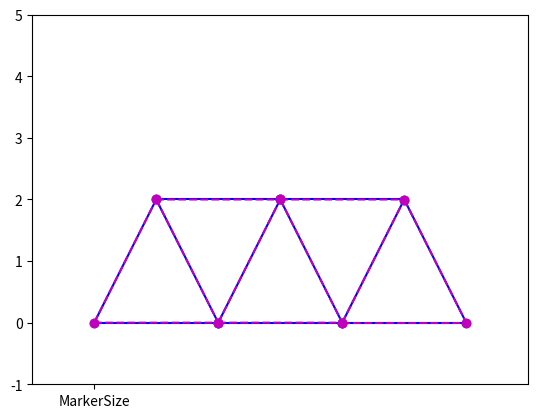

Reproduce this figure in Python.
# 2D TRUSS ANALYSIS BY USING STIFFNESS METHOD
# [redacted]
import numpy as np
import numpy.linalg as lin

import pandas as pd
from pandas import DataFrame

import matplotlib.pyplot as plt
import pylab as pl

n=7 #Joint numbers
m=11# Member numbers


#Determination of Cross section area.

# Assuming section as the tube
# Properties are identical for 11 members.
D=0.05 # m
A=((np.pi)*(D**2))/4  #Cross Section area (m2)

E=2*10**8 # kN/m2
XY_values=np.array([0.0,0.0, 1.0,2.0, 2.0,0.0, 3.0,2.0, 4.0,0.0, 5.0,2.0, 6.0,0.0])
NC_values=np.array([1 ,2 ,1 ,3 ,2 ,3, 2, 4, 3, 4, 3, 5, 4, 5, 4, 6, 5, 6, 5, 7, 6, 7])

MG_values=np.array([E ,A ,E ,A ,E ,A, E, A, E, A, E, A, E, A, E, A, E, A, E, A, E, A])

BC_values=np.array([1, 1, 1, 7, 1, 1])
#First column represents joint number(I would want to starting number with 0.
#Second column represents is at x direction prescribed(1) or free(0)?
#Third column represents is at y direction prescribed(1) or free(0)?

FEXT_values=np.array([2,0.0,-11.0, 4,0.0,-22.0, 6,0,-11.0])

# calculating displacement matrix
def calculate_Df(Kff,Fext,Kfp,Dp):

    division_matrix = np.subtract(Fext,(Kfp.dot(Dp)))
    matrix = lin.solve(Kff,division_matrix)
    print("Kfp=")
    print(Kfp)
    return matrix

#calculating reaction matrix
def calculate_R(Kpf,Df,Kpp,Dp):
    matrix = np.dot(Kpf,Df) + np.dot(Kpp,Dp)
    return matrix

#calculating member end forces
def calculate_memberEndForce_q(k_prime,T,U):
    matrix = np.dot(k_prime,np.dot(T,U))

    return matrix


def assemble_matrix_1_to_2_using_Ce(Ce,k,K):
    size_array_k=k.shape
    row_k=size_array_k[0]
    col_k=size_array_k[1]

    # loop over k matrix's elements
    for i in range(0,row_k,1):
        for j in range(0,col_k,1):
            # defining indices of K value by using DOF_numbers
            K_index_1 = int(Ce[j]-1.0)
            K_index_2 = int(Ce[i]-1.0)

            K_value = K[K_index_1,K_index_2]

            # adding previous K value to new one recursively
            K[K_index_1][K_index_2] = K_value + k[i][j]

    return K


# defining el_stiff matrix at global coordinate to create element stiffness matrix
def el_stiff(T,k_prime):
    T_transpose = np.transpose(T)
    matrix = np.dot(T_transpose,np.dot(k_prime,T))

    return matrix

# defining el_stiff_local function to create element stiffness matrix
def el_stiff_local(A,E,x,y):
    L=findLength(x,y)
    ael=(A*E)/L
    matrix=[[ael,(-1)*ael],[(-1)*ael,ael]]
    return matrix

# defining T_matrix function to create transformation matrix
def T_matrix(x,y):

    delta = find_delta_Values(x,y)
    delta_x = delta[0]
    delta_y = delta[1]

    L = (findLength(x,y))

    cos_theta = delta_x / L
    sin_theta = delta_y / L

    matrix = [[cos_theta,sin_theta,0,0],[0,0,cos_theta,sin_theta]]

    return matrix

# defining findLength function to find length
def findLength(x,y):
    delta=find_delta_Values(x,y)
    delta_x=delta[0]
    delta_y=delta[1]
    L_value=np.sqrt(((delta_x)**2) + ((delta_y)**2))

    return L_value

#defining find_delta_Values function to find delta_x and delta_y
def find_delta_Values(x,y):
    start_x = x[0]
    end_x = x[1]
    start_y = y[0]
    end_y = y[1]
    delta_x = end_x[0] - start_x[0]
    delta_y = end_y[0] - start_y[0]
    delta = [delta_x , delta_y]

    return delta

# defining createMatrix function to create matrices by using row number,column number and values
def createMatrix(row,column,values):

    matrix=np.zeros([row, column], dtype =float)
    counter = 0                      # counter for element number in values
    for i in range(0,row,1):
        for j in range(0,column,1):
            matrix[i][j] = values[counter]
            counter = counter + 1
    return matrix

# creating matrices by using createMatrix function with row number,column number and matrix values
XY=createMatrix(n,2, XY_values)
NC=createMatrix(m,2, NC_values)
MG=createMatrix(m,2, MG_values)
BC=createMatrix(2,3, BC_values)
FEXT=createMatrix(3,3, FEXT_values)

#print(FEXT)
size_array_BC=BC.shape
row_BC=size_array_BC[0]
col_BC=size_array_BC[1]


DOF=np.zeros((n,2),dtype=float)

k=1
displacement_counter = 0
for i in range(0,n,1):     #loop over nodes
    BC_state= "not_exist"
    for j in range(0,row_BC,1): #loop over rows of BC array
        if BC[j,0]==i+1:
            BC_state="exist"
            x_value=j

    if BC_state=="not_exist": # If there is no BC on the node
        DOF[i,0]=k
        DOF[i,1]=k+1
        k=k+2
        displacement_counter = displacement_counter +2

    elif BC_state=="exist" and BC[x_value,1]==0: # else if there is BC on the node and X direction is not constrained.
        DOF[i,0]=k
        k=k+1
        displacement_counter = displacement_counter +1
    elif BC_state=="exist" and BC[x_value,2]==0: # else if there is BC on the node and Y direction is not constrained.
        DOF[i,1]=k
        k=k+1
        displacement_counter = displacement_counter +1
    #filling the remaining 0 entries of the DOF matrix
print(DOF)
for i in range(0,n,1):    #loop over nodes
    for j in range(0,2,1): # loop over X and Y directions
        if DOF[i,j]==0:
            DOF[i,j]=k
            k=k+1


size_array_DOF=DOF.shape
row_DOF=size_array_DOF[0]
col_DOF=size_array_DOF[1]

q=row_DOF*col_DOF

size_array_NC=NC.shape
row_NC=size_array_NC[0]
col_NC=size_array_NC[1]

K=np.zeros((q,q),dtype=float)

T_trans=[]
k_prime_add=[]
# Construction of K
for e in range(0,row_NC,1):         # loop over elements
    # defining required variables
    E=MG[e,0]
    A=MG[e,1]


    bn_id=int(NC[e,0]-1.0)
    en_id=int(NC[e,1]-1.0)

    x=np.array([[XY[bn_id,0]],[XY[en_id,0]]])
    y=np.array([[XY[bn_id,1]],[XY[en_id,1]]])


    k_prime=el_stiff_local(A,E,x,y)
    k_prime_add.append((k_prime))
    T=T_matrix(x,y)
    k=el_stiff(T,k_prime)
    #k_mult.append(k)
    T_trans.append(T)
    Ce=[DOF[bn_id,0],DOF[bn_id,1],DOF[en_id,0],DOF[en_id,1]]
    K=assemble_matrix_1_to_2_using_Ce(Ce,k,K)
    #print(Ce)
    #print(K)
#print(np.linalg.det(K))
#print("The System Stiffness Matrix K =")
#print(K,"N/mm")


# Determination of displacement and forces-------------------------------------
# creating all zero Q_values array with q elements
Q_valuess=np.empty([q], dtype=float)

for i in range(0,q,1):
    Q_valuess[i] = 0

Q=createMatrix(q,1,Q_valuess)

size_array_FEXT=FEXT.shape
row_FEXT=size_array_FEXT[0]
col_FEXT=size_array_FEXT[1]


for i in range(0,row_FEXT,1):
    joint_id = int(FEXT[i,0]-1)  # Joint number on which an external force is applied
    Cn = DOF[joint_id,:] # dof numbers of the node
    first_index = int(Cn[0]-1)
    second_index = int(Cn[1]-1)

    Q[first_index] = Q[first_index] + FEXT[i,1]    # assembly of Fy to Q
    Q[second_index] = Q[second_index] + FEXT[i,2]  # assembly of M to Q

#print(Q)

rf = displacement_counter   # rf: number of rows of Kff,displacement counter has defined in line 41

Kff = K[0:rf,0:rf]
Kfp = K[0:rf,rf:]
Kpf = K[rf:,0:rf]
Kpp = K[rf:,rf:]

#print("Kpf=",Kpf)

size_array_Cn=Cn.shape

row_Cn=1
col_Cn=size_array_Cn[0]


Fext = Q[0:rf]
Fext_1=Q[rf:q]
print("Fext",Fext)
#print(Fext)

# PRESCRIBED DISPLACEMENTS : ALL OF THEM ARE ZERO
Dp_values=np.empty([q-rf], dtype=float)

for i in range(0,q-rf,1):
    Dp_values[i] = 0

Dp=createMatrix(q-rf,1,Dp_values)

Df=calculate_Df(Kff,Fext,Kfp,Dp)

#print("Df=")
#print (Df)



len_Df=len(Df)
len_Dp = len(Dp)

D=np.empty([(len_Df+len_Dp),1], dtype=float)

counter_D_matrix=0
for i in range(0,len_Df,1):
    D[counter_D_matrix]=Df[i]
    counter_D_matrix = counter_D_matrix+1

for j in range(0,len_Dp,1):
    D[counter_D_matrix]=Dp[j]
    counter_D_matrix=counter_D_matrix+1

print("D=")
print (D)

R=calculate_R(Kpf,Df,Kpp,Dp)

print("R=")
print (R)

for i in range(0,row_NC,1):
    D_values=np.zeros(row_NC*col_NC, dtype=float)
    Qo_values=np.zeros(row_NC*col_NC, dtype=float)
    counter_Q=0
    counter_D=0
    for j in range(0,col_NC,1):
        row_DOF=int(NC[i,j])

        D1=int(DOF[row_DOF-1,0])
        D_values[counter_D]=D[D1-1]
        counter_D=counter_D+1

        D2=int(DOF[row_DOF-1,1])
        D_values[counter_D]=D[D2-1]
        counter_D=counter_D+1


        row_DOF=int(NC[i,j])

        Q1=int(DOF[row_DOF-1,0])
        Qo_values[counter_Q]=Q[Q1-1]
        counter_Q=counter_Q+1

        Q2=int(DOF[row_DOF-1,1])
        Qo_values[counter_Q]=Q[Q2-1]
        counter_Q=counter_Q+1

    #print(D_values)

    U = createMatrix(4,1,D_values)

    Qo = createMatrix(4,1,Qo_values)

    f_prime = calculate_memberEndForce_q(k_prime_add[i],T_trans[i],U)
    AVG_STRESS=(f_prime[0][0]-f_prime[1][0])/A
    #print("σavg",i+1,":",AVG_STRESS)
    print("fprime",(i+1),"=")
    print (f_prime)


#plotting undeformed(initial) shape----------------------------------
for i in range(0,row_NC):

    bn_id=int(NC[i,0]-1.0) # Joint number of the beginning joint of element
    en_id=int(NC[i,1]-1.0) # Joint number of the end joint of element

    x=np.array([[XY[bn_id,0]],[XY[en_id,0]]]) # x coord. of the beg. & end nodes in a row
    y=np.array([[XY[bn_id,1]],[XY[en_id,1]]]) # y coord. of the beg. & end nodes in a row


    plt.plot(x,y,'-b')
plt.xlim([-1.0, 7])
plt.ylim([-1.0, 5])
plt.show()

#plotting deformed shape----------------------------------
for i in range(0,row_NC):
    bn_id=int(NC[i,0]-1.0) # Joint number of the beginning joint of element
    en_id=int(NC[i,1]-1.0) # Joint number of the end joint of element

    x_DOF_bn = int(DOF[bn_id,0]-1.0) #x coord. of the beggining node
    x_DOF_en = int(DOF[en_id,0]-1.0) # x coord. of the end node
    y_DOF_bn = int(DOF[bn_id,1]-1.0) # y coord. of the beggining node
    y_DOF_en = int(DOF[en_id,1]-1.0)  # y coord. of the end node


    #if Dof number of any node bigger than row of Def ,Dp values must be added to
    # XY coordinates shown below
    # else Df values must be added to XY coordinates
    if x_DOF_bn > len_Df:
        Dp_value1 = Dp[int(x_DOF_bn-len_Df),0]  # determining index of Dp
        x_bn_value = XY[bn_id,0] + Dp_value1
    else:
        Df_value1 = Df[bn_id,0]
        x_bn_value = XY[bn_id,0]+ Df_value1


    if x_DOF_en > len_Df:
        Dp_value2 = Dp[int(x_DOF_en-len_Df),0]
        x_en_value = XY[en_id,0]+ Dp_value2
    else:
        Df_value2 = Df[en_id,0]
        x_en_value = XY[en_id,0]+ Df_value2


    if y_DOF_bn > len_Df:
        Dp_value3 = Dp[int(y_DOF_bn-len_Df),0]
        y_bn_value = XY[bn_id,1]+ Dp_value3
    else:
        Df_value3 = Df[bn_id,0]
        y_bn_value = XY[bn_id,1]+ Df_value3


    if y_DOF_en > len_Df:
        Dp_value4 = Dp[int(y_DOF_en-len_Df),0]
        y_en_value = XY[en_id,1]+ Dp_value4
    else:
        Df_value4 = Df[en_id,0]
        y_en_value = XY[en_id,1]+ Df_value4

    x_def = [x_bn_value,x_en_value] # x coord. of the beg. & end nodes in a row
    y_def = [y_bn_value,y_en_value] # y coord. of the beg. & end nodes in a row


    plt.plot(x_def,y_def,'--om','MarkerSize',10)
plt.show()



